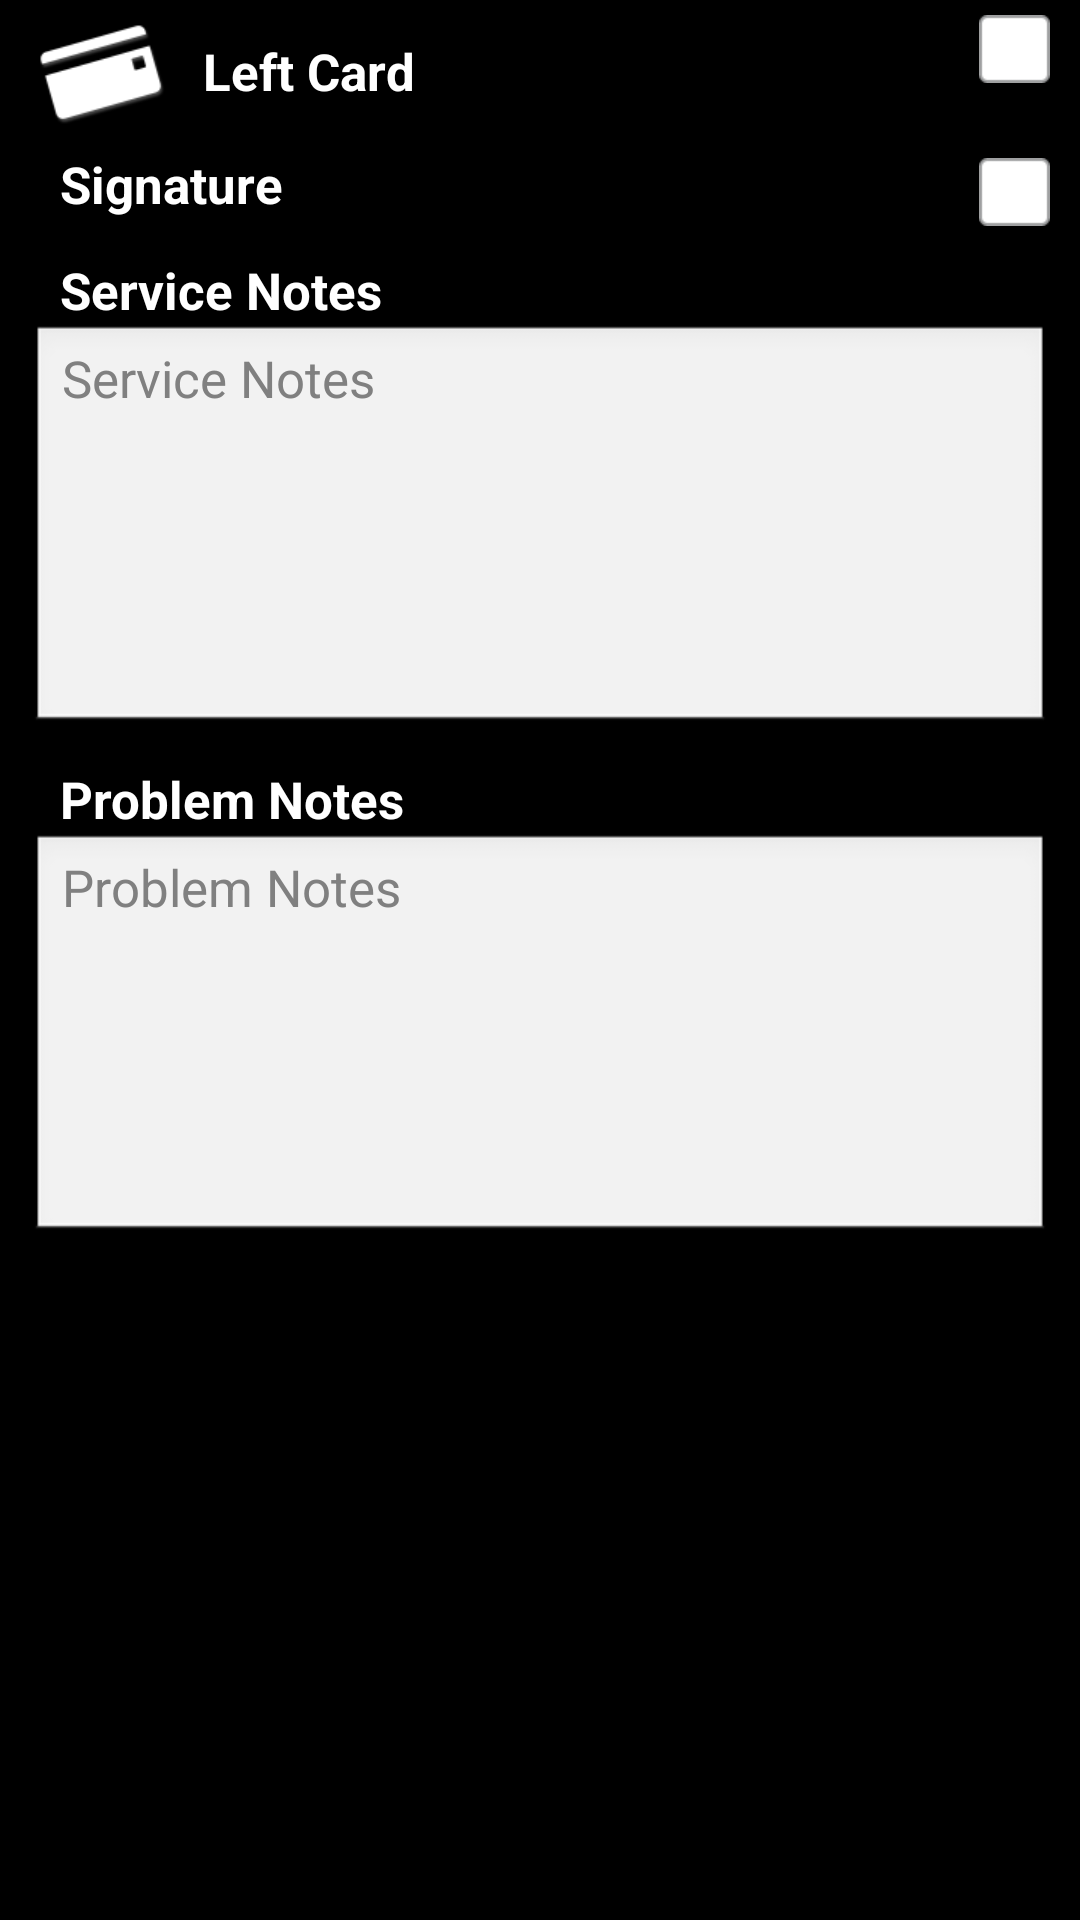

Android layout source for this screen:
<!-- AndroidManifest.xml: application theme android:Theme.Black.NoTitleBar -->
<!-- res/layout/start_inspection_child_item_bottom.xml -->
<?xml version="1.0" encoding="utf-8"?>

<LinearLayout xmlns:android="http://schemas.android.com/apk/res/android"
    android:layout_width="fill_parent"
    android:layout_height="wrap_content"
    android:orientation="vertical" >

    <ImageView
        android:layout_width="fill_parent"
        android:layout_height="wrap_content"
        android:background="@drawable/seperator_list" />

    <LinearLayout
        android:id="@+id/left_card_linear"
        android:layout_width="fill_parent"
        android:layout_height="wrap_content"
        android:layout_marginLeft="10dp"
        android:layout_marginRight="10dp" >

        <TextView
            android:layout_width="wrap_content"
            android:layout_height="wrap_content"
            android:layout_gravity="center"
            android:background="@drawable/card" />

        <TextView
            android:layout_width="fill_parent"
            android:layout_height="wrap_content"
            android:layout_gravity="center"
            android:layout_marginLeft="10dp"
            android:layout_weight="1"
            android:singleLine="true"
            android:text="@string/left_card"
            android:textColor="@android:color/white"
            android:textSize="@dimen/status_text_size"
            android:textStyle="bold" />

        <TextView
            android:id="@+id/left_card"
            android:layout_width="wrap_content"
            android:layout_height="wrap_content"
            android:layout_marginTop="5dp"
            android:background="@drawable/im_select_check_inactive" />
    </LinearLayout>

    <LinearLayout
        android:id="@+id/signature_linear"
        android:layout_width="fill_parent"
        android:layout_height="wrap_content"
        android:layout_marginLeft="10dp"
        android:layout_marginRight="10dp" >

        <TextView
            android:layout_width="wrap_content"
            android:layout_height="wrap_content"
            android:layout_gravity="center"
            android:background="@drawable/icon_signature" />

        <TextView
            android:layout_width="fill_parent"
            android:layout_height="wrap_content"
            android:layout_gravity="center"
            android:layout_marginLeft="10dp"
            android:layout_weight="1"
            android:singleLine="true"
            android:text="@string/signature"
            android:textColor="@android:color/white"
            android:textSize="@dimen/status_text_size"
            android:textStyle="bold" />

        <TextView
            android:id="@+id/signature"
            android:layout_width="wrap_content"
            android:layout_height="wrap_content"
            android:layout_marginTop="5dp"
            android:background="@drawable/im_select_check_inactive" />
    </LinearLayout>

    <TextView
        android:id="@+id/service_note_txt"
        android:layout_width="wrap_content"
        android:layout_height="wrap_content"
        android:layout_marginLeft="20dp"
        android:layout_marginRight="10dp"
        android:layout_marginTop="10dp"
        android:singleLine="true"
        android:text="@string/service_notes"
        android:textColor="@android:color/white"
        android:textSize="@dimen/status_text_size"
        android:textStyle="bold" />

    <EditText
        android:id="@+id/services_note_edit_txt"
        android:layout_width="fill_parent"
        android:layout_height="137dp"
        android:layout_marginLeft="10dp"
        android:layout_marginRight="10dp"
        android:ems="10"
        android:gravity="top"
        android:hint="@string/service_notes"
        android:inputType="textMultiLine"
        android:textColor="@android:color/black"
        android:textSize="@dimen/status_text_size" />

    <TextView
        android:id="@+id/problem_note_txt"
        android:layout_width="wrap_content"
        android:layout_height="wrap_content"
        android:layout_marginLeft="20dp"
        android:layout_marginRight="10dp"
        android:layout_marginTop="10dp"
        android:singleLine="true"
        android:text="@string/problem_notes"
        android:textColor="@android:color/white"
        android:textSize="@dimen/status_text_size"
        android:textStyle="bold" />

    <EditText
        android:id="@+id/problem_notes_edit_txt"
        android:layout_width="fill_parent"
        android:layout_height="137dp"
        android:layout_marginLeft="10dp"
        android:layout_marginRight="10dp"
        android:ems="10"
        android:gravity="top"
        android:hint="@string/problem_notes"
        android:imeOptions="actionDone|actionNext"
        android:inputType="textMultiLine"
        android:textColor="@android:color/black"
        android:textSize="@dimen/status_text_size" />

</LinearLayout>
<!-- resources referenced by this layout -->
<resources>
  <dimen name="status_text_size">16sp</dimen>
  <!-- drawable card: png bitmap (drawable-large, 1781 bytes) -->
  <!-- drawable icon_signature: png bitmap (drawable-large, 1375 bytes) -->
  <!-- drawable im_select_check_inactive: png bitmap (drawable-large, 1190 bytes) -->
  <!-- drawable seperator_list: png bitmap (drawable-large, 1034 bytes) -->
  <string name="left_card">Left Card</string>
  <string name="problem_notes">Problem Notes</string>
  <string name="service_notes">Service Notes</string>
  <string name="signature">Signature</string>
</resources>
